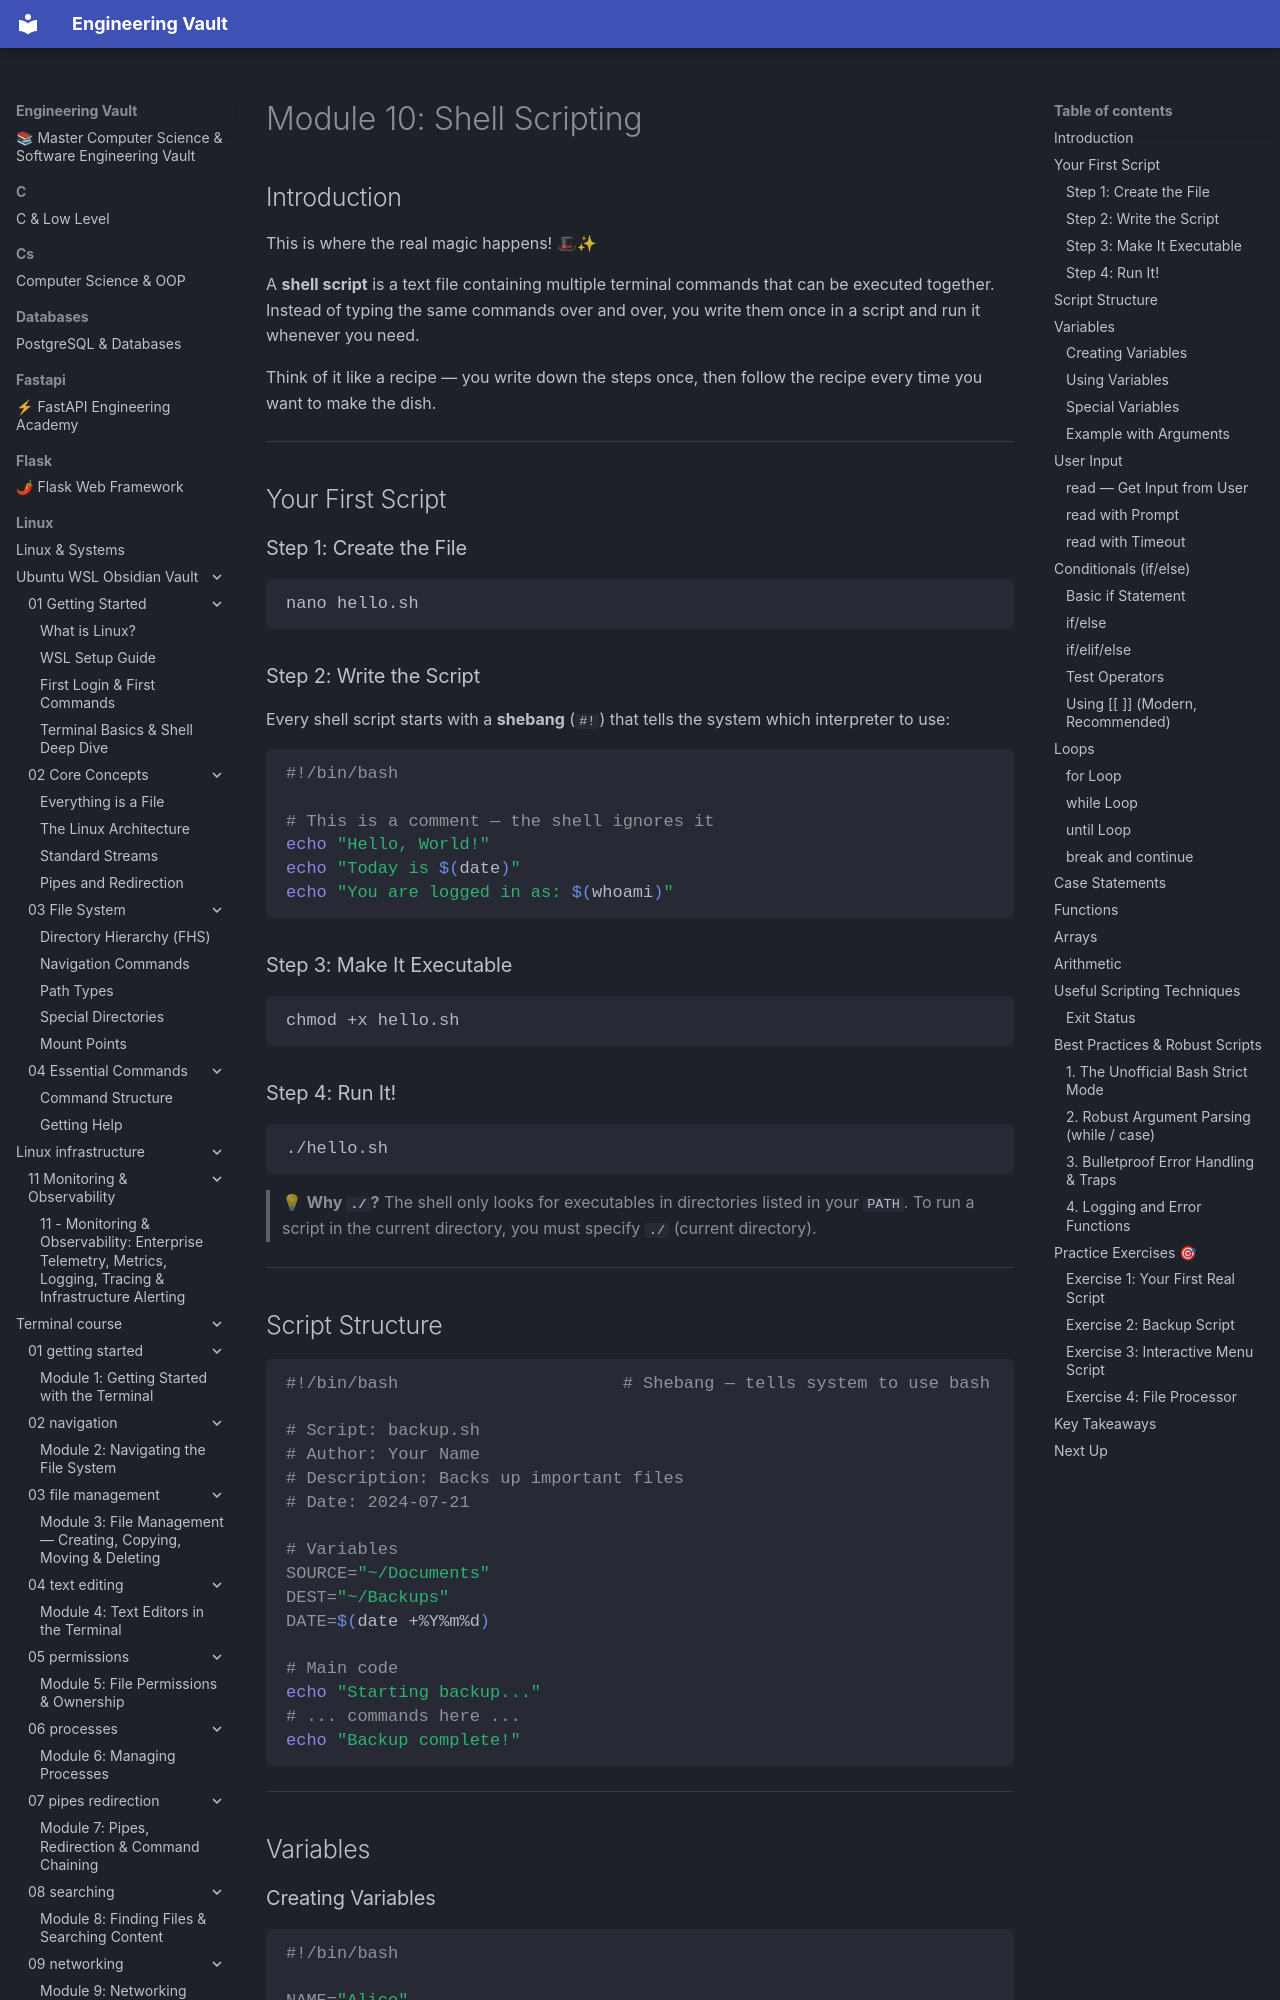

repository: Saff9/engineering-vault · page: linux/terminal_course/10-scripting/index.html · generator: mkdocs

# Module 10: Shell Scripting

## Introduction

This is where the real magic happens! 🎩✨

A **shell script** is a text file containing multiple terminal commands that can be executed together. Instead of typing the same commands over and over, you write them once in a script and run it whenever you need.

Think of it like a recipe — you write down the steps once, then follow the recipe every time you want to make the dish.

---

## Your First Script

### Step 1: Create the File

```bash
nano hello.sh
```

### Step 2: Write the Script

Every shell script starts with a **shebang** (`#!`) that tells the system which interpreter to use:

```bash
#!/bin/bash

# This is a comment — the shell ignores it
echo "Hello, World!"
echo "Today is $(date)"
echo "You are logged in as: $(whoami)"
```

### Step 3: Make It Executable

```bash
chmod +x hello.sh
```

### Step 4: Run It!

```bash
./hello.sh
```

> 💡 **Why `./`?** The shell only looks for executables in directories listed in your `PATH`. To run a script in the current directory, you must specify `./` (current directory).

---

## Script Structure

```bash
#!/bin/bash                      # Shebang — tells system to use bash

# Script: backup.sh
# Author: Your Name
# Description: Backs up important files
# Date: 2024-07-21

# Variables
SOURCE="~/Documents"
DEST="~/Backups"
DATE=$(date +%Y%m%d)

# Main code
echo "Starting backup..."
# ... commands here ...
echo "Backup complete!"
```

---

## Variables
